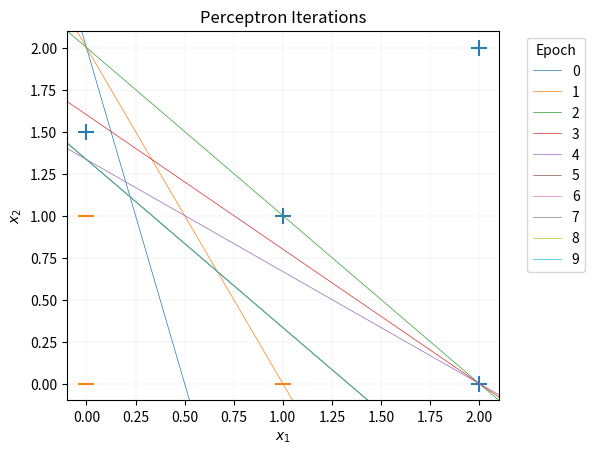

Reproduce this figure in Python.
# -*- coding: utf-8 -*-
"""
Created on Thu Sep 19 15:27:39 2019

[redacted]
"""

import numpy as np
import matplotlib.pyplot as plt


def plotter():
  plt.figure()
  plt.subplot(111)
  plt.subplots_adjust(right = 0.8)
  plt.ion()
  plt.scatter(X[0:4,1],X[0:4,2], marker = '+', s = 120)
  plt.scatter(X[4: ,1],X[4: ,2], marker = '_', s = 120)
  plt.xlim([-0.1, 2.1])
  plt.ylim([-0.1, 2.1])
  plt.xlabel(r'$x_1$')
  plt.ylabel(r'$x_2$')
  plt.title('Perceptron Iterations')
  plt.grid(linewidth=0.1)
  ax = plt.gca()
  return(ax)


def perceptron_sgd(X, Y, eta = 1, epochs = 20):
  ax = plotter()
  w = np.array([-2, 4, 1])

  for t in range(epochs):
    ax.plot([-0.1, 2.1],[-(w[0]+w[1] * -0.1)/w[2], -(w[0]+w[1] * 2.1)/w[2]], lw = 0.5, label = str(t))
    plt.legend(bbox_to_anchor=(1.05, 1), loc='upper left', ncol=1, title = 'Epoch')
    plt.pause(0.1)
    for i, x in enumerate(X):
      if (np.dot(X[i], w)*Y[i]) <= 0:
        w = w + eta*X[i]*Y[i]
  return(w)


X = np.array([
  [0.0, 1.5],
  [1.0, 1.0],
  [2.0, 2.0],
  [2.0, 0.0],
  [0.0, 0.0],
  [1.0, 0.0],
  [0.0, 1.0],
])

X = np.insert(X, 0, 1, axis = 1) # Insert 1s to 0th column

y = np.array([1,1,1,1,-1,-1,-1])

w = perceptron_sgd(X,y, eta = 1,epochs = 10)
print(w)
